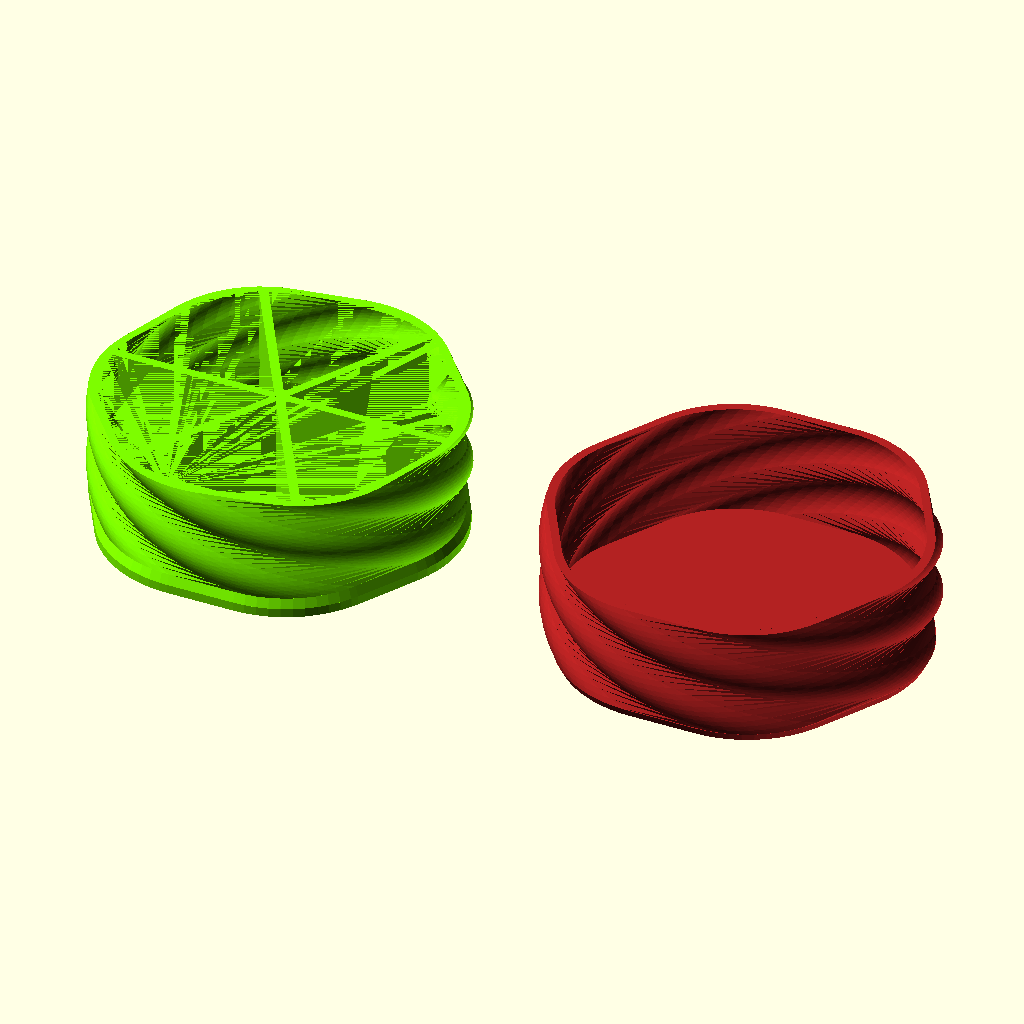
Cell 1: rendered with the file's own defaults.
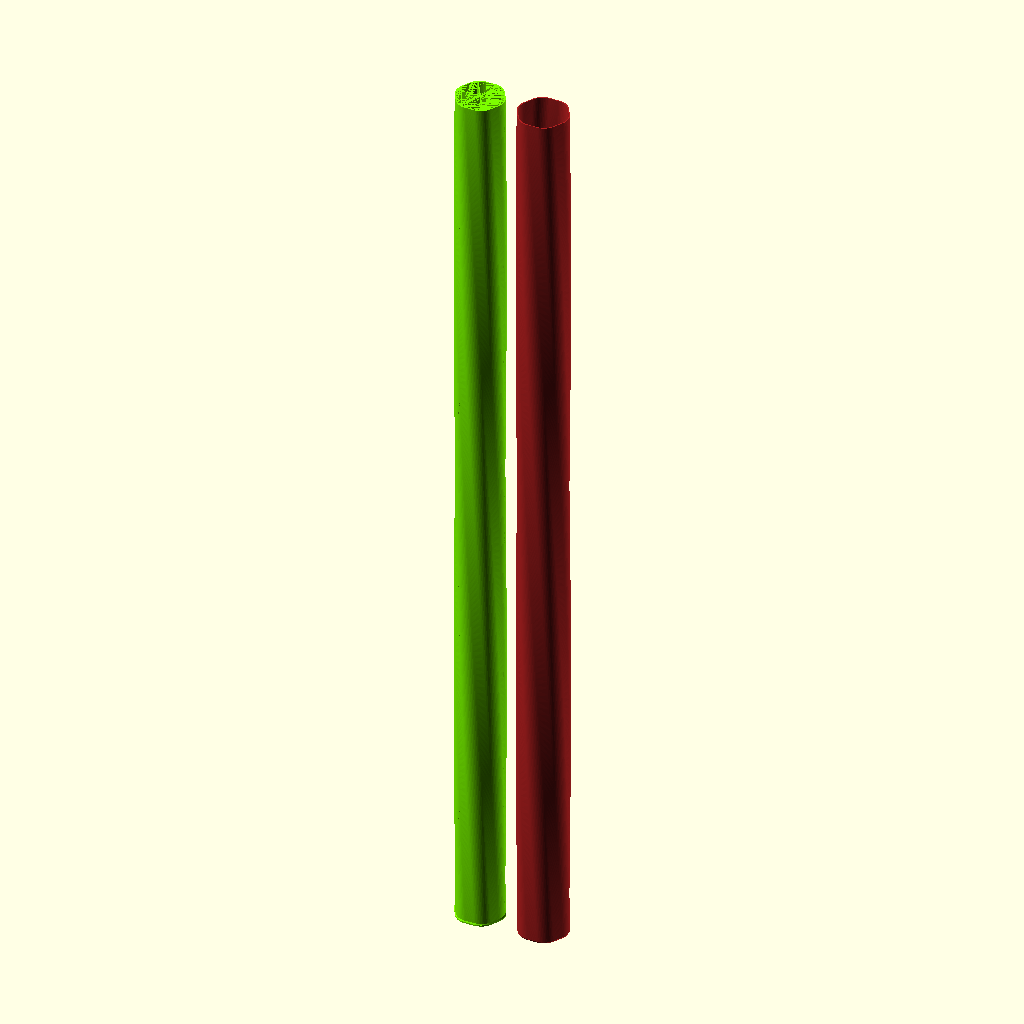
Cell 2: height = 600 (everything else at default).
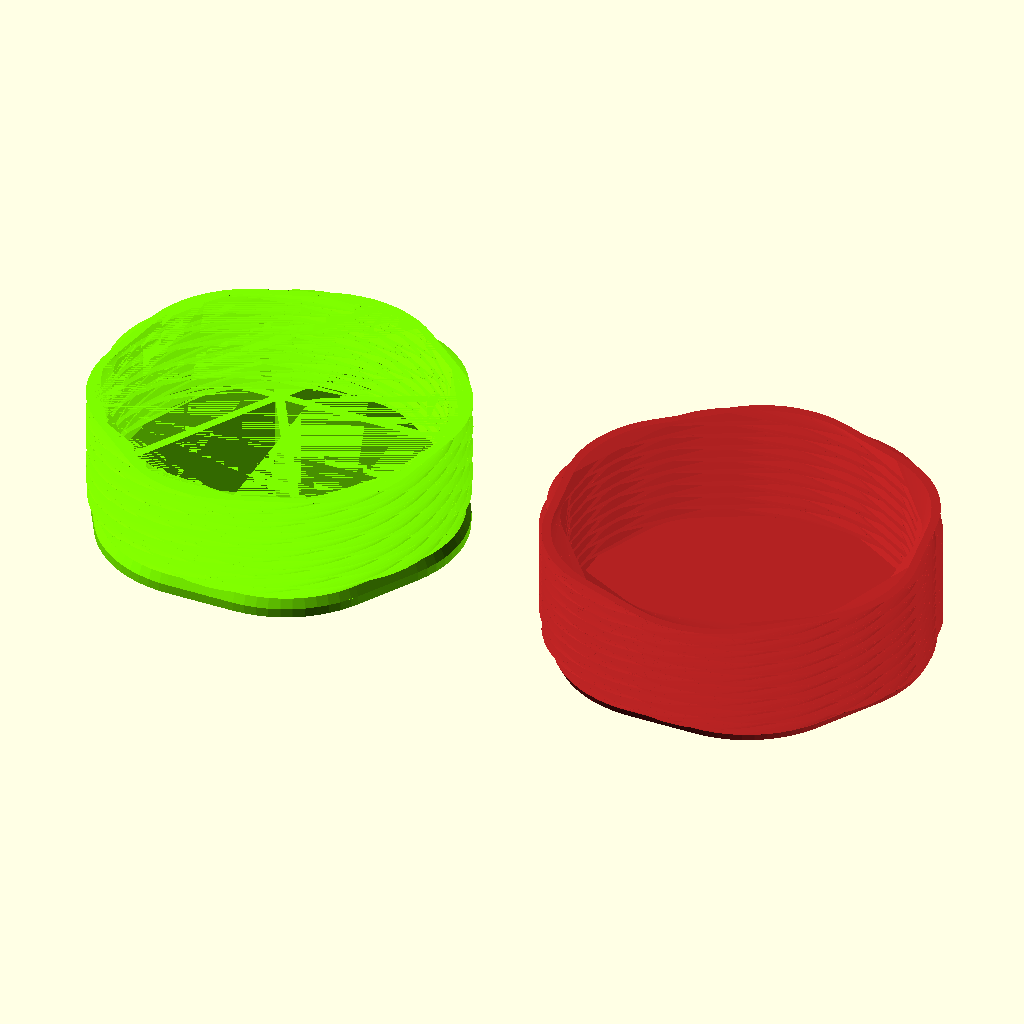
Cell 3: the same model with twist = -1000.
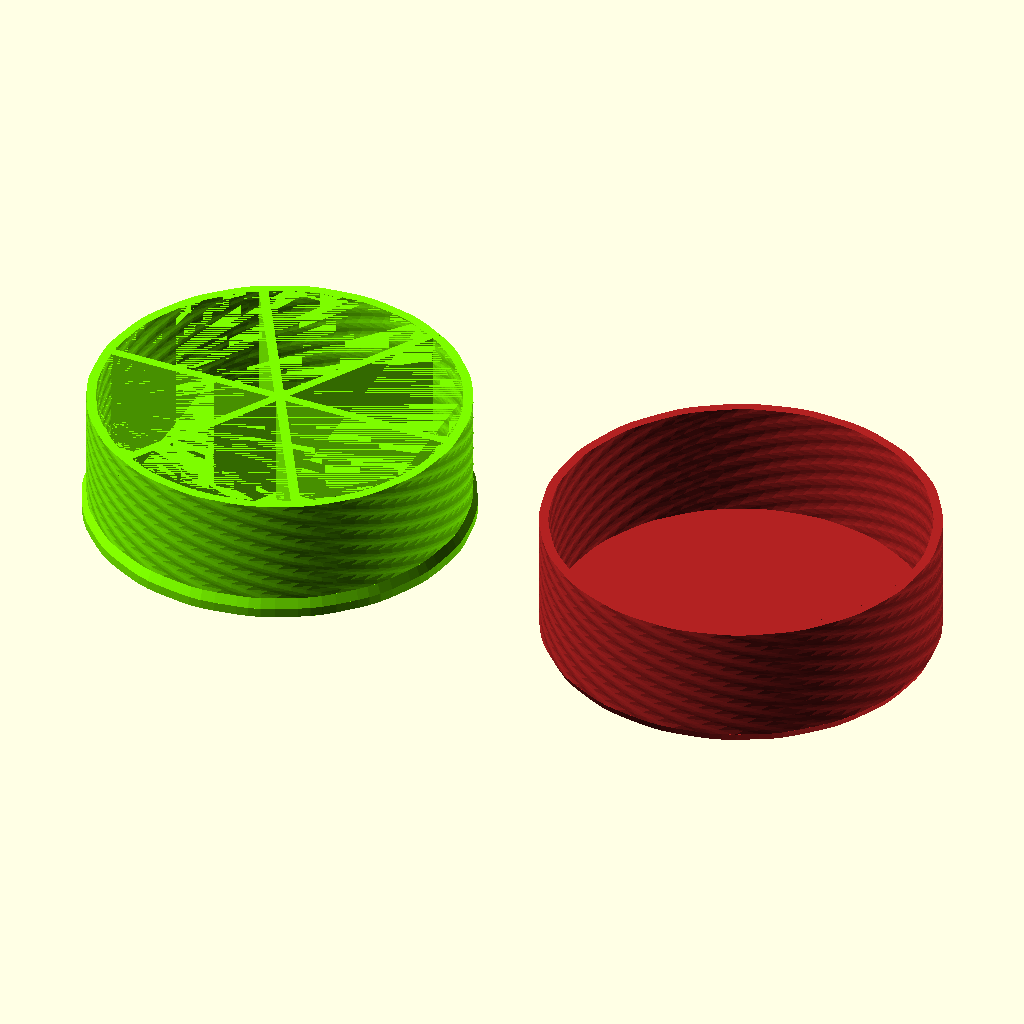
Cell 4: the same model with sides = 20.
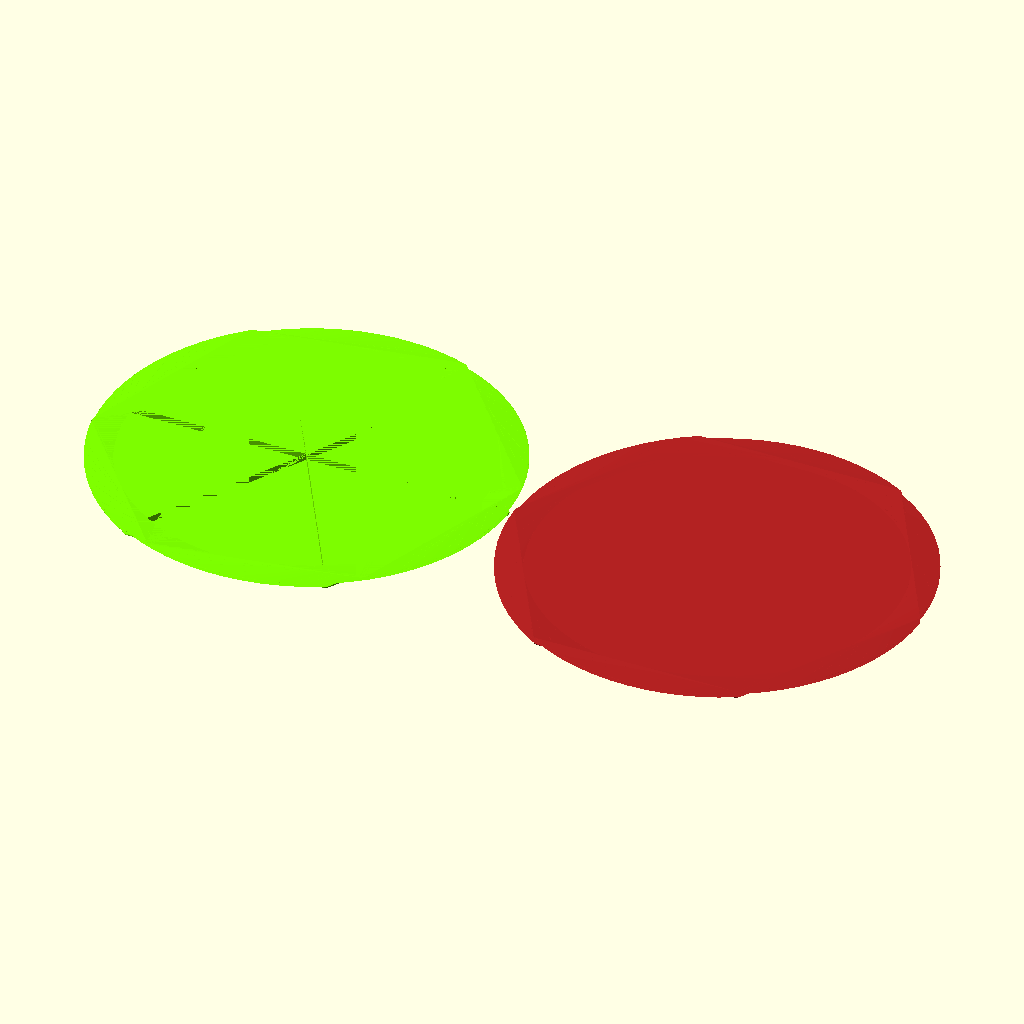
Cell 5 — radius set to 300, the other parameters unchanged.
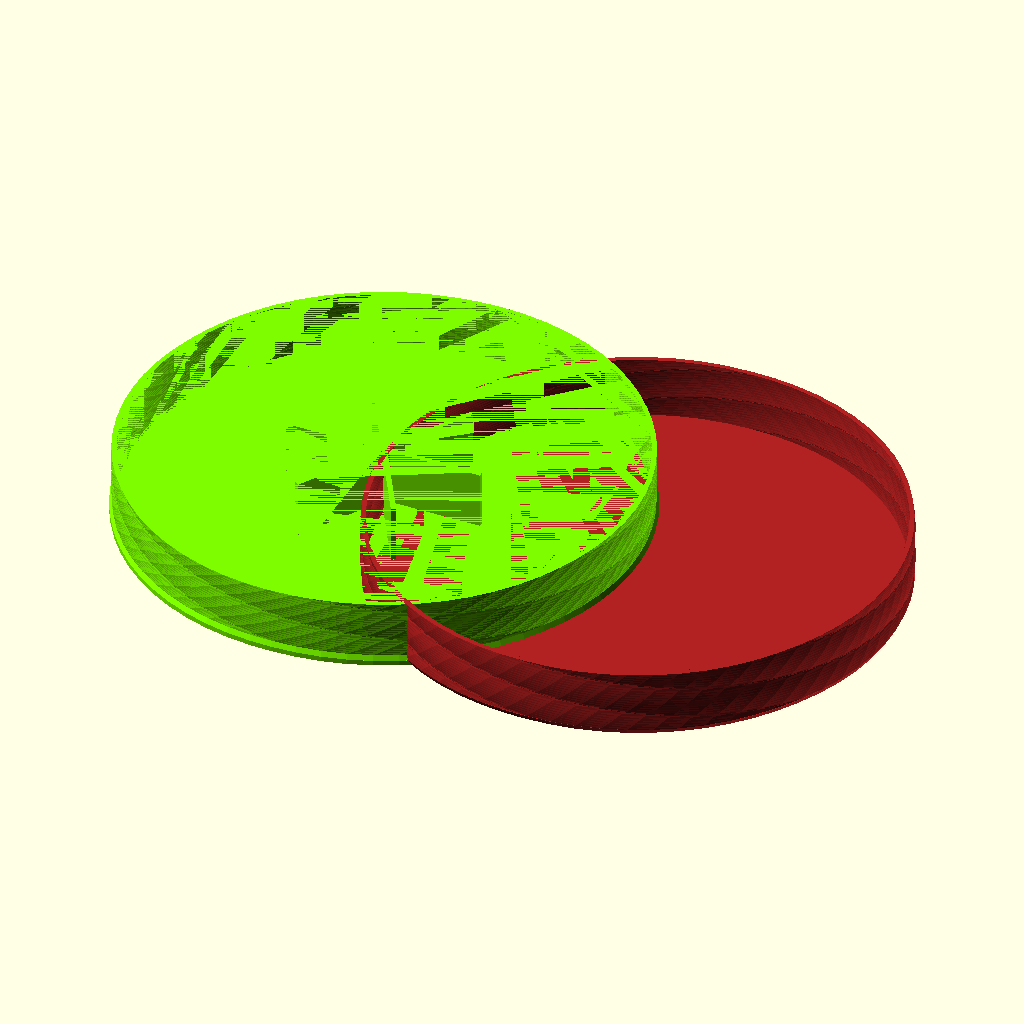
Cell 6: the same model with smoothing_radius = 40.
All cells are drawn from the same view direction (rotation 55°, 0°, 25°, orthographic, colour scheme Cornfield), but the view is re-fitted for each cell, so position and scale can differ between cells as well as the parameter.
Source of the model, inputs/thingiverse/files/thing-3952040/files/satisfying-twister-compartments.scad:
// Customizable twister
// Copyright (C) 2017 Lars Christensen
// Idea from Make Anything

// Which one would you like to see?
part = "both"; // [inner:Inner twister,outer:Outer twister,both:Both twisters,assembled:Assembled]

// Height of twisting part (mm)
height = 10; // [5:600]

// From top to bottom of outer part (degrees)
twist = 120; // [-1000:1000]

// Number of side of the regular polygon
sides = 6; // [2:20]

// Inner part maximum radius (mm)
radius = 16; // [1:300]

// (mm)
smoothing_radius = 10; // [0:40]

// Printing line width (typically same as nozzle size)
line_width = 0.4; // [0.05:0.01:1.0]

// Gap between parts (increase if parts are too tight)
deviation = 0.3; // [0.0:0.01:2.0]

// Twist resolution (polygon height, in mm)
vertical_resolution = 0.4; // [0.1:0.1:10.0]

// Chamfer depth
chamfer_depth = 0.4; // [0.05:0.05:2.0]

// Chamfer height (recommended 2x chamfer depth)
chamfer_height = 0.8; // [0.05:0.05:2.0]

// Set to match the bottom layers height (inner part is shortened by this amount)
bottom_height = 0.8; // [0:10]

// Set Wall thicness
wall_thickness = 0.8; //[0:10]

// Set number of Compartments
compartment_number=6; //[1:20]

total_offset = line_width + deviation;
slices = height / vertical_resolution; // vertical resolution
inner_radius = max(radius - smoothing_radius, 1);

// Base 2D shape. Only convex shapes work with this script due to the
// way the chamfers are created.
module base(r=inner_radius,w=wall_thickness) {
     if (sides > 2) {
	  difference(){
            offset(r = smoothing_radius, $fn = 64) circle($fn = sides, r = r);
            offset(r = smoothing_radius, $fn = 64) circle($fn = sides, r = r-w);
      }
     } else {
         difference(){
	  hull() {
	       translate([r/2,0,0]) circle(r = smoothing_radius);
	       translate([-r/2,0,0]) circle(r = smoothing_radius);
	  }
	  hull() {
	       translate([r/2,0,0]) circle(r = smoothing_radius-w);
	       translate([-r/2,0,0]) circle(r = smoothing_radius-w);
	  }
  }
     }
}

module hollow_chanfer(r){
    difference(){
      hull() {
        children([0:$children-1]);
     }
     translate([0,0,-chamfer_height-0.001])linear_extrude(height = chamfer_height+0.003) base(r=r-wall_thickness,w=r);
 }
}

module inner() {
     inner_height = height // twisty part
	  + chamfer_height // plus the chamfer on the bottom part
	  - bottom_height // minus the filled in layers
	  - chamfer_height; // minus the chamfer on the inner part;
     inner_twist = twist * inner_height / height;
     // twister body
     linear_extrude(height = inner_height, slices = slices, twist = inner_twist) base();
     // top chamfer
     translate([0, 0, inner_height])
	  hollow_chanfer(inner_radius) {
     rotate(-twist, [0, 0, 1])
	  translate([0, 0, chamfer_height])
	       linear_extrude(height = 0.001)
	       offset(r = -chamfer_depth) base();
     rotate(-inner_twist, [0, 0, 1])
	  linear_extrude(height = 0.001) base();
     }
     // bottom chamfer
     hollow_chanfer(inner_radius) {
        linear_extrude(height = 0.001) base();
        translate([0, 0, -chamfer_height])
            linear_extrude(height = 0.001) offset(r = chamfer_depth) base();
     }
     // base
     translate([0,0,-chamfer_height  - wall_thickness])
	  linear_extrude(height = wall_thickness) offset(r = chamfer_depth) base(w=inner_radius);
     // compartments
     compartments();
}

module compartments(){
     inner_height = height // twisty part
	  + chamfer_height // plus the chamfer on the bottom part
	  - bottom_height // minus the filled in layers
	  - chamfer_height; // minus the chamfer on the inner part;
     inner_twist = twist * inner_height / height;
    if (compartment_number > 1){
        intersection(){
            linear_extrude(height = inner_height, slices = slices, twist = inner_twist) base(r=inner_radius-wall_thickness,w=inner_radius);
            for(i = [0:360/compartment_number:360-360/compartment_number]){
                rotate([0,0,i])translate([0,-wall_thickness/2,0])cube([radius,wall_thickness,inner_height]);
            }
       }
    }
}

module outer() {
     // twister body
     linear_extrude(height = height,
		    slices = slices,
		    twist = twist)
	  base(r=inner_radius+total_offset);
     // bottom chamfer
     hull() {
	  linear_extrude(height = 0.001) offset(r = total_offset) base();
	  translate([0,0,-chamfer_height])
	       linear_extrude(height = 0.001) offset(r = total_offset - chamfer_depth) base();
     }
}

if (part == "both") {
     translate([0,0,chamfer_height+wall_thickness])color("LawnGreen") inner();
     translate([2 * radius + 10,0,chamfer_height]) color("FireBrick") outer();
} else if (part == "inner") {
     color("LawnGreen") inner();
} else if (part == "outer") {
     color("FireBrick") outer();
} else if (part == "assembled") {
     inner();
     % translate([0, 0, height])
	    rotate(180, [1, 0, 0])
	    rotate(twist, [0, 0, 1])
	    outer();
} else if (part == "animated") {
     inner();
     h = 0.5 * height + 0.5 * height * sin($t * 360);
     % translate([0,0,2 * height - h])
	    rotate(180,[1,0,0])
	    rotate(2 * twist - twist * h / height, [0,0,1])
	    outer();
}
Parameter table extracted from the source (name, type, default, range or options):
part: string, default "both", options "inner", "outer", "both", "assembled"
height: number, default 10, range 5 to 600
twist: number, default 120, range -1000 to 1000
sides: number, default 6, range 2 to 20
radius: number, default 16, range 1 to 300
smoothing_radius: number, default 10, range 0 to 40
line_width: number, default 0.4, range 0.05 to 1, step 0.01
deviation: number, default 0.3, range 0 to 2, step 0.01
vertical_resolution: number, default 0.4, range 0.1 to 10, step 0.1
chamfer_depth: number, default 0.4, range 0.05 to 2, step 0.05
chamfer_height: number, default 0.8, range 0.05 to 2, step 0.05
bottom_height: number, default 0.8, range 0 to 10
wall_thickness: number, default 0.8, range 0 to 10
compartment_number: number, default 6, range 1 to 20
